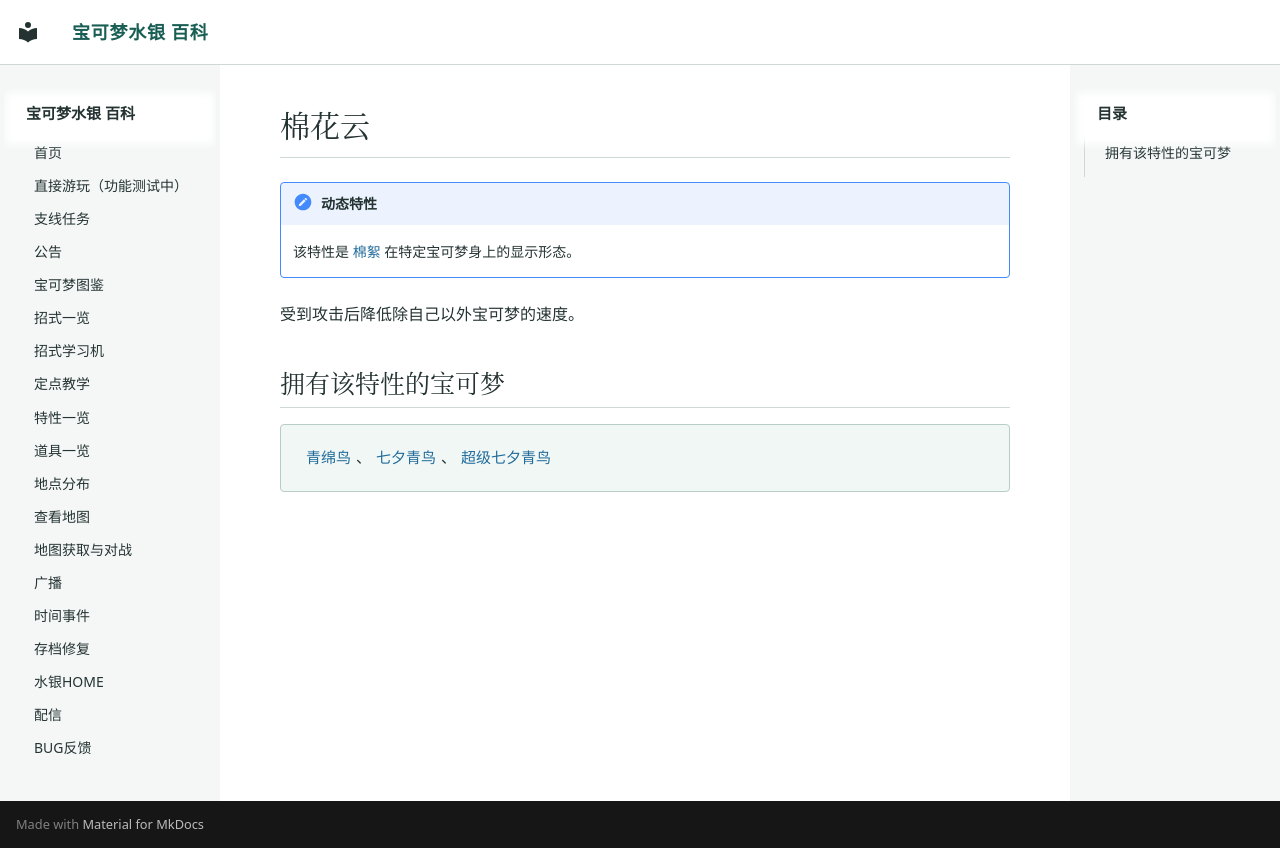

repository: Sum-Light/azoth-wiki · page: abilities/0292_棉花云/index.html · generator: mkdocs

# 棉花云

!!! note "动态特性"
    该特性是 [棉絮](0241_棉絮.md) 在特定宝可梦身上的显示形态。

受到攻击后降低除自己以外宝可梦的速度。

## 拥有该特性的宝可梦

<div class="pk-learners" markdown="span">
[青绵鸟](../pokemon/0358_青绵鸟.md)、[七夕青鸟](../pokemon/0359_七夕青鸟.md)、[超级七夕青鸟](../pokemon/0901_超级七夕青鸟.md)
</div>
